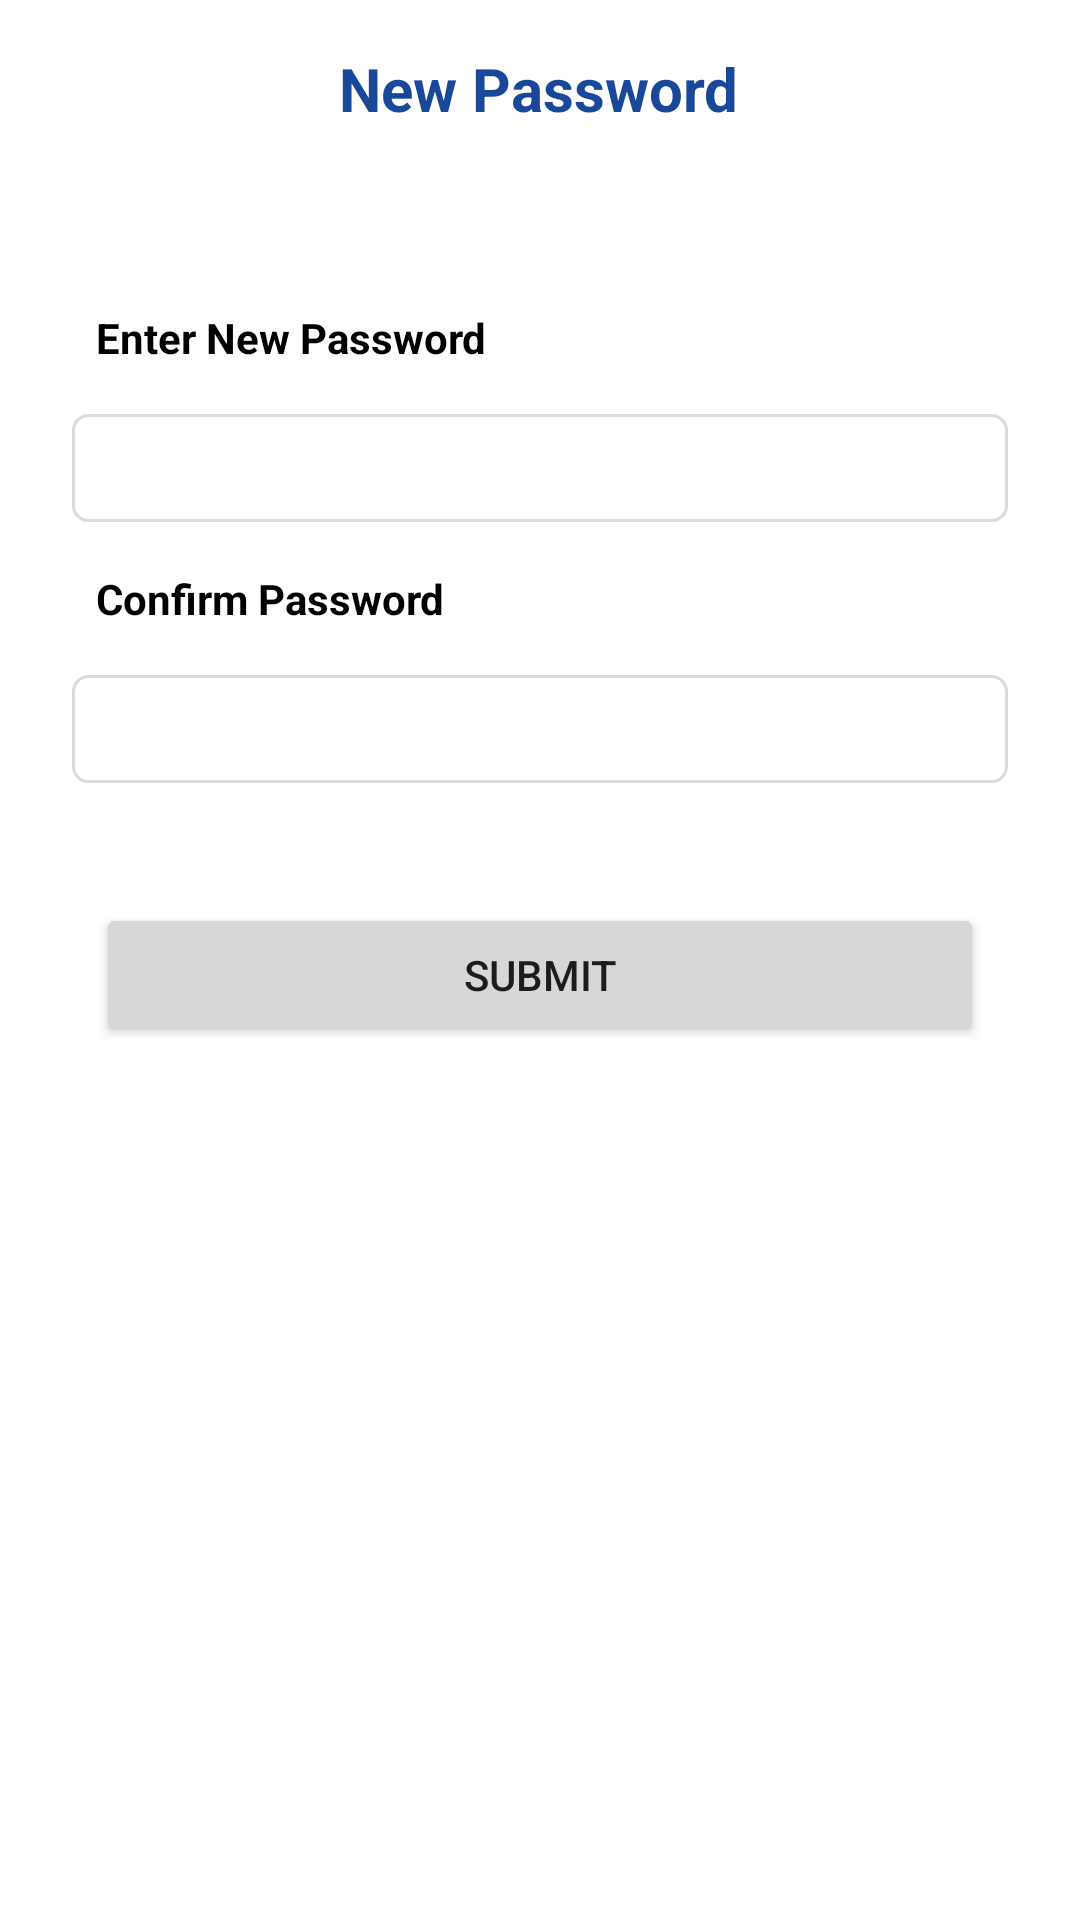

Write the Android layout XML for this screen, with the resource values it uses.
<!-- AndroidManifest.xml: application theme Theme.LamarUIN -->
<!-- res/layout/activity_new_password.xml -->
<?xml version="1.0" encoding="utf-8"?>
<androidx.constraintlayout.widget.ConstraintLayout xmlns:android="http://schemas.android.com/apk/res/android"
    xmlns:app="http://schemas.android.com/apk/res-auto"
    xmlns:tools="http://schemas.android.com/tools"
    android:layout_width="match_parent"
    android:layout_height="match_parent"
    tools:context=".NewPasswordActivity">

    <TextView
        android:id="@+id/textView16"
        android:layout_width="wrap_content"
        android:layout_height="wrap_content"
        android:layout_marginTop="16dp"
        android:text="New Password"
        android:textStyle="bold"
        android:textColor="#19489A"
        android:textSize="20sp"
        app:layout_constraintEnd_toEndOf="parent"
        app:layout_constraintHorizontal_bias="0.498"
        app:layout_constraintStart_toStartOf="parent"
        app:layout_constraintTop_toTopOf="parent" />

    <TextView
        android:id="@+id/textView8"
        android:layout_width="wrap_content"
        android:layout_height="wrap_content"
        android:layout_marginStart="32dp"
        android:layout_marginTop="60dp"
        android:text="Enter New Password"
        android:textColor="@color/black"
        android:textStyle="bold"
        app:layout_constraintStart_toStartOf="parent"
        app:layout_constraintTop_toBottomOf="@+id/textView16" />

    <EditText
        android:id="@+id/editText"
        android:layout_width="match_parent"
        android:layout_height="36dp"
        android:layout_marginStart="24dp"
        android:layout_marginTop="16dp"
        android:layout_marginEnd="24dp"
        android:background="@drawable/custom_rounded_stroke_grey"
        android:inputType="textPassword"
        android:padding="4dp"
        app:layout_constraintEnd_toEndOf="parent"
        app:layout_constraintHorizontal_bias="1.0"
        app:layout_constraintStart_toStartOf="@+id/textView8"
        app:layout_constraintTop_toBottomOf="@+id/textView8" />

    <TextView
        android:id="@+id/textView17"
        android:layout_width="wrap_content"
        android:layout_height="wrap_content"
        android:layout_marginStart="32dp"
        android:layout_marginTop="16dp"
        android:text="Confirm Password"
        android:textColor="@color/black"
        android:textStyle="bold"
        app:layout_constraintStart_toStartOf="parent"
        app:layout_constraintTop_toBottomOf="@+id/editText" />

    <EditText
        android:id="@+id/editText2"
        android:layout_width="match_parent"
        android:layout_height="36dp"
        android:layout_marginStart="24dp"
        android:layout_marginTop="16dp"
        android:layout_marginEnd="24dp"
        android:background="@drawable/custom_rounded_stroke_grey"
        android:inputType="textPassword"
        android:padding="4dp"
        app:layout_constraintEnd_toEndOf="parent"
        app:layout_constraintStart_toStartOf="@+id/editText"
        app:layout_constraintTop_toBottomOf="@+id/textView17" />

    <Button
        android:layout_width="match_parent"
        android:layout_height="wrap_content"
        android:layout_marginStart="32dp"
        android:layout_marginTop="40dp"
        android:layout_marginEnd="32dp"
        android:text="Submit"
        app:layout_constraintEnd_toEndOf="@+id/editText2"
        app:layout_constraintStart_toStartOf="@+id/editText2"
        app:layout_constraintTop_toBottomOf="@+id/editText2" />

</androidx.constraintlayout.widget.ConstraintLayout>
<!-- resources referenced by this layout -->
<resources>
  <color name="black">#FF000000</color>
  <!-- drawable custom_rounded_stroke_grey (drawable) -->
  <?xml version="1.0" encoding="utf-8"?>
  <shape xmlns:android="http://schemas.android.com/apk/res/android"
      android:shape="rectangle">
      <corners android:radius="5dp" />
      <solid android:color="@color/white" />
      <stroke
          android:width="1dp"
          android:color="@color/light_grey" />
  </shape>
  <style name="Theme.LamarUIN" parent="Theme.MaterialComponents.DayNight.DarkActionBar">
          
          <item name="colorPrimary">@color/purple_500</item>
          <item name="colorPrimaryVariant">@color/purple_700</item>
          <item name="colorOnPrimary">@color/white</item>
          
          <item name="colorSecondary">@color/teal_200</item>
          <item name="colorSecondaryVariant">@color/teal_700</item>
          <item name="colorOnSecondary">@color/black</item>
          
          <item name="android:statusBarColor" tools:targetApi="l">?attr/colorPrimaryVariant</item>
          
      </style>
  <color name="white">#FFFFFFFF</color>
  <color name="light_grey">#DBDBDB</color>
  <color name="purple_500">#19489A</color>
  <color name="purple_700">#FF3700B3</color>
  <color name="teal_200">#FF03DAC5</color>
  <color name="teal_700">#FF018786</color>
</resources>
